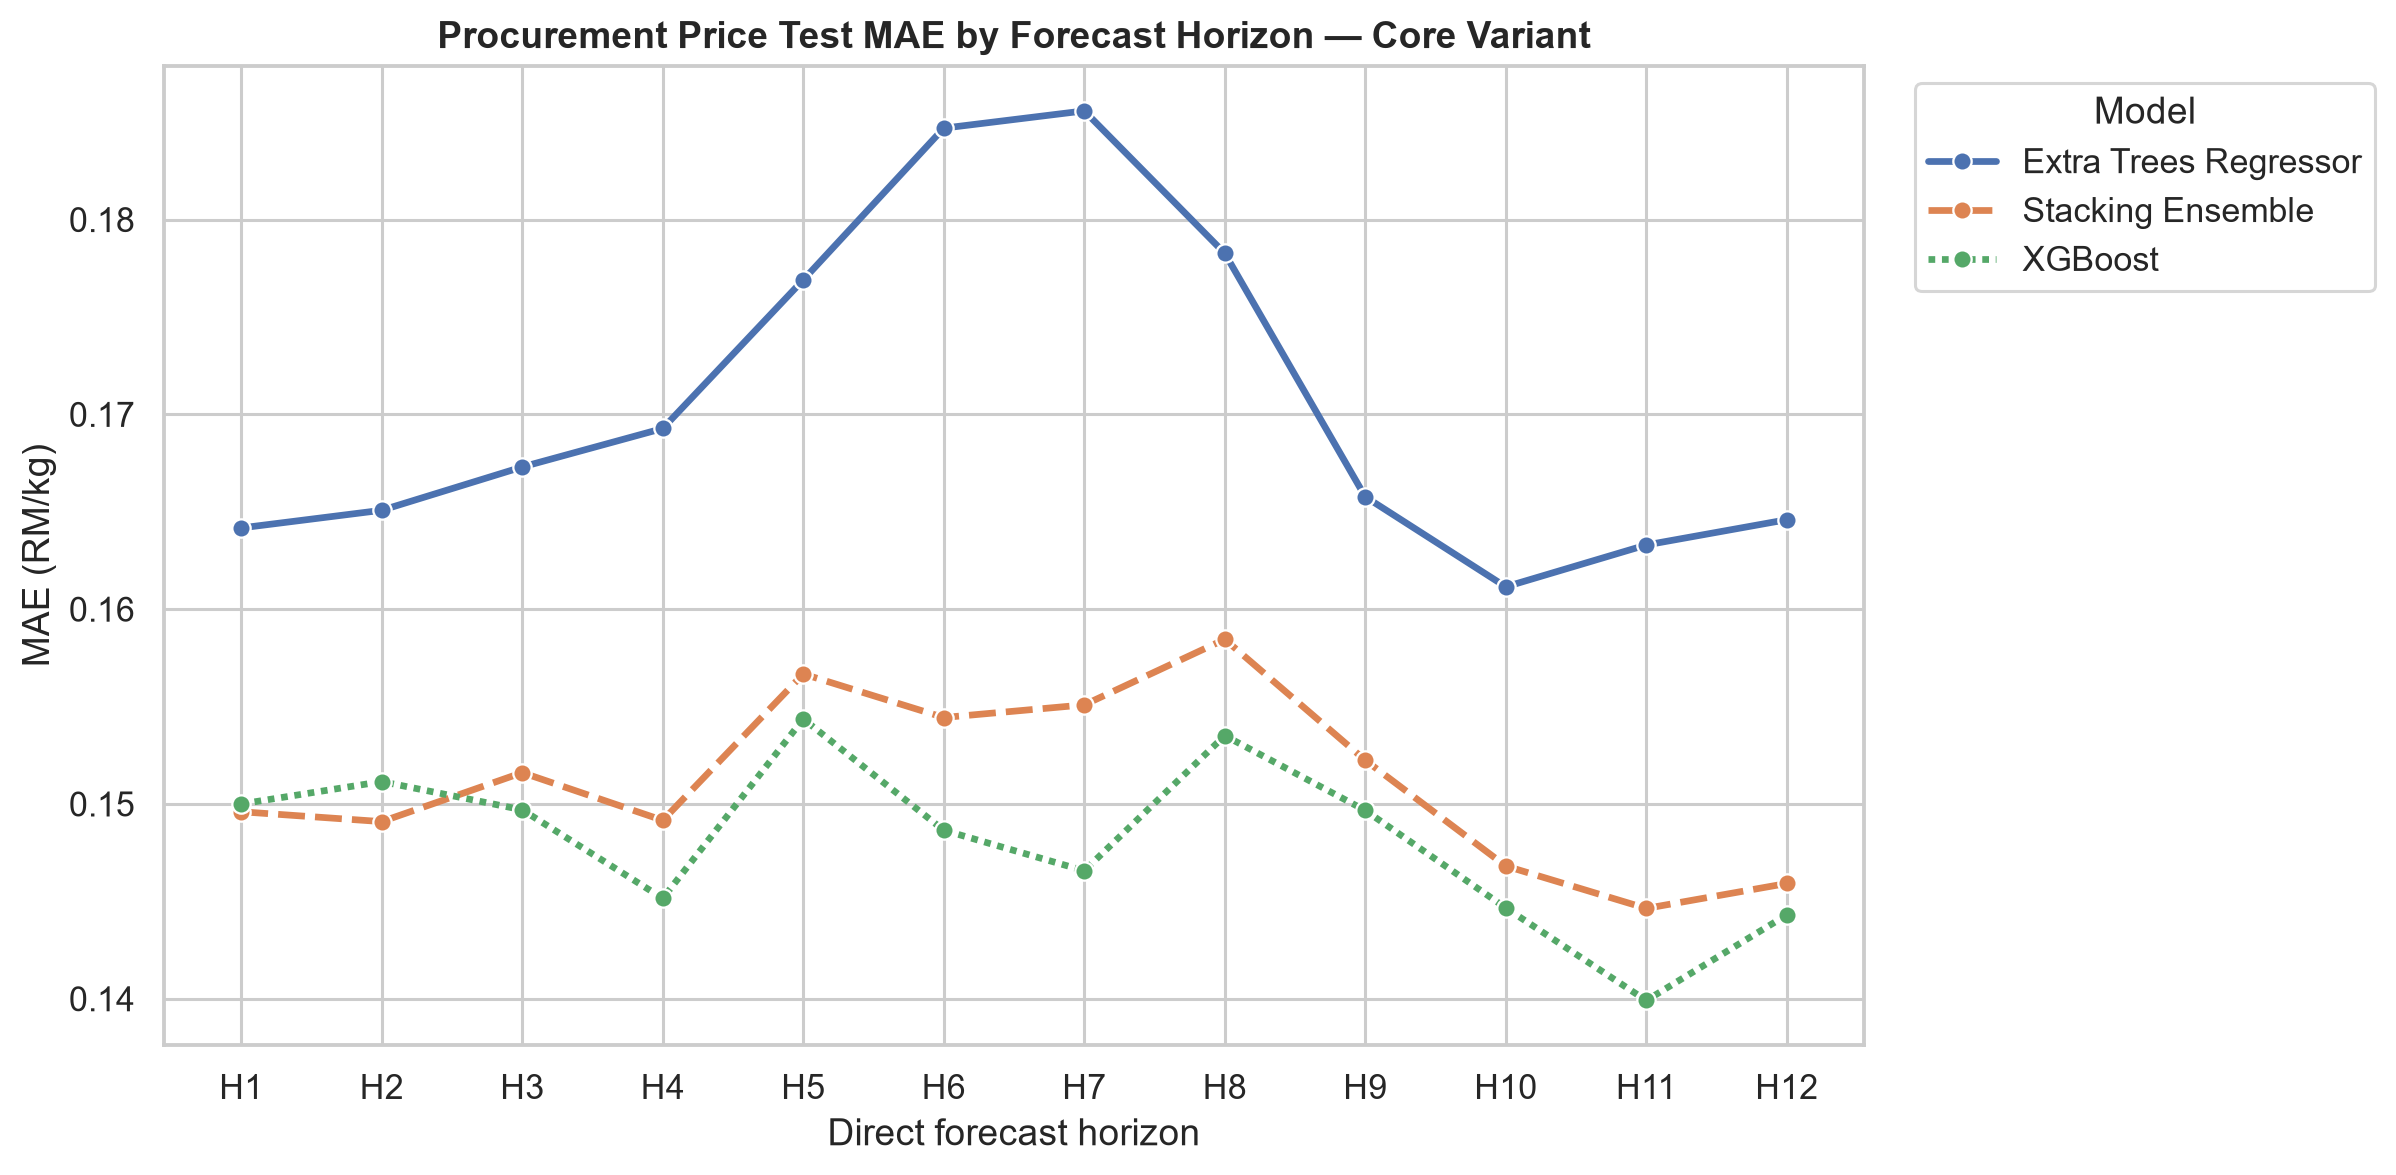

Data behind this chart, as committed beside it:
forecast_horizon, mae, Model
1, 0.1642, Extra Trees Regressor
2, 0.1651, Extra Trees Regressor
3, 0.1673, Extra Trees Regressor
4, 0.1693, Extra Trees Regressor
5, 0.1769, Extra Trees Regressor
6, 0.1847, Extra Trees Regressor
7, 0.1856, Extra Trees Regressor
8, 0.1783, Extra Trees Regressor
9, 0.1658, Extra Trees Regressor
10, 0.1612, Extra Trees Regressor
11, 0.1633, Extra Trees Regressor
12, 0.1646, Extra Trees Regressor
1, 0.1496, Stacking Ensemble
2, 0.1491, Stacking Ensemble
3, 0.1516, Stacking Ensemble
4, 0.1492, Stacking Ensemble
5, 0.1567, Stacking Ensemble
6, 0.1544, Stacking Ensemble
7, 0.1551, Stacking Ensemble
8, 0.1585, Stacking Ensemble
9, 0.1522, Stacking Ensemble
10, 0.1468, Stacking Ensemble
11, 0.1446, Stacking Ensemble
12, 0.1459, Stacking Ensemble
1, 0.15, XGBoost
2, 0.1511, XGBoost
3, 0.1497, XGBoost
4, 0.1452, XGBoost
5, 0.1544, XGBoost
6, 0.1487, XGBoost
7, 0.1466, XGBoost
8, 0.1535, XGBoost
9, 0.1497, XGBoost
10, 0.1447, XGBoost
11, 0.1399, XGBoost
12, 0.1443, XGBoost
